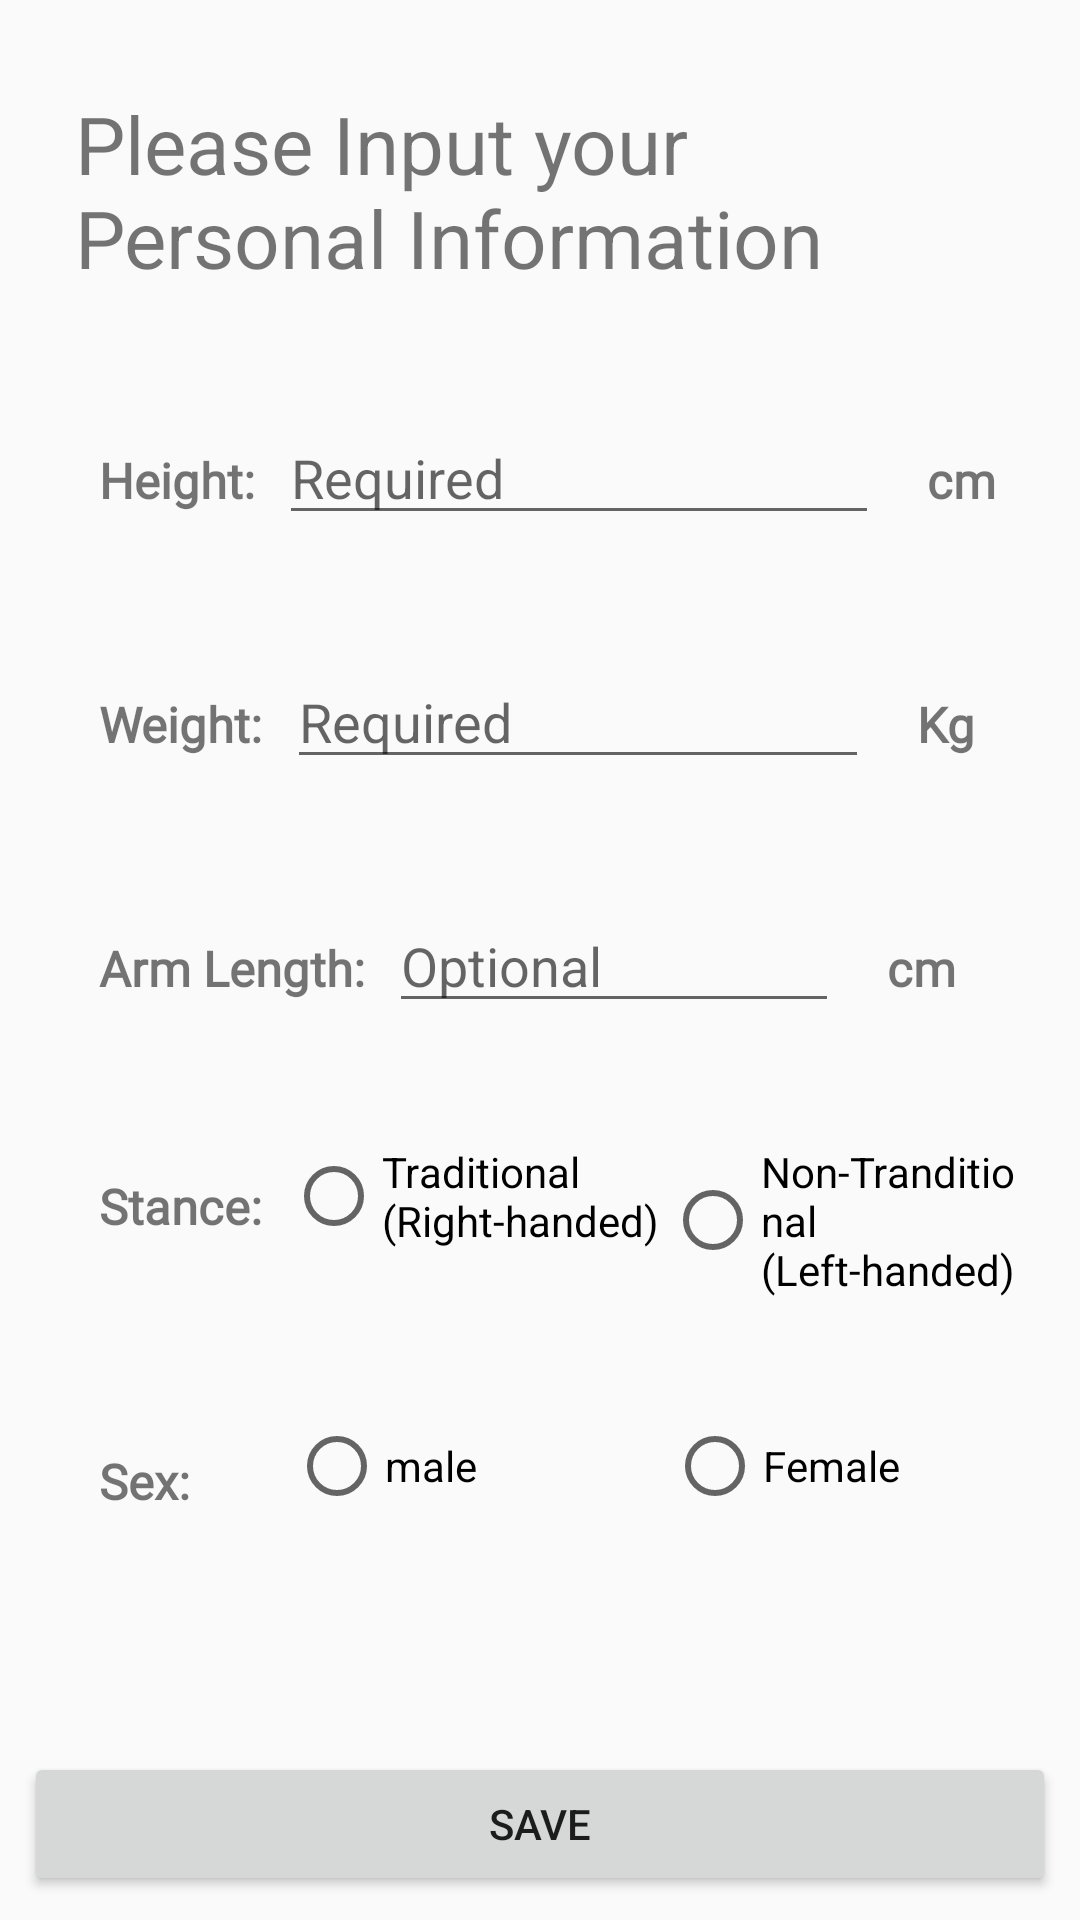

Android layout source for this screen:
<!-- AndroidManifest.xml: application theme AppTheme -->
<!-- res/layout/activity_settings.xml -->
<?xml version="1.0" encoding="utf-8"?>
<android.support.constraint.ConstraintLayout
    xmlns:android="http://schemas.android.com/apk/res/android"
    xmlns:app="http://schemas.android.com/apk/res-auto"
    xmlns:tools="http://schemas.android.com/tools"
    android:layout_width="match_parent"
    android:layout_height="match_parent">

    <LinearLayout
        android:layout_width="match_parent"
        android:layout_height="wrap_content"
        android:orientation="vertical"
        android:paddingLeft="25dp"
        android:paddingTop="30dp"
        android:paddingRight="20dp"
        app:layout_constraintEnd_toEndOf="parent"
        app:layout_constraintStart_toStartOf="parent"
        app:layout_constraintTop_toTopOf="parent"
        tools:context=".SettingsActivity">

        <TextView
            android:id="@+id/info"
            android:layout_width="match_parent"
            android:layout_height="wrap_content"
            android:layout_marginBottom="20dp"
            android:text="Please Input your Personal Information"
            android:textSize="13pt" />

        <LinearLayout
            android:layout_width="match_parent"
            android:layout_height="wrap_content"
            android:layout_marginTop="20dp"
            android:layout_marginBottom="20dp">

            <TextView
                android:id="@+id/height"
                android:layout_width="wrap_content"
                android:layout_height="wrap_content"
                android:layout_marginStart="8dp"
                android:layout_marginEnd="8dp"
                android:fontFamily="@font/amaranth"
                android:text="@string/height"
                android:textSize="8pt"
                android:textStyle="bold"
                tools:layout_editor_absoluteY="91dp" />

            <EditText
                android:id="@+id/height_input"
                android:layout_width="200dp"
                android:layout_height="wrap_content"
                android:layout_marginEnd="8dp"
                android:ems="10"
                android:hint="Required"
                tools:layout_editor_absoluteY="79dp" />

            <TextView
                android:id="@+id/height_unit"
                android:layout_width="wrap_content"
                android:layout_height="wrap_content"
                android:layout_marginStart="8dp"
                android:layout_marginEnd="8dp"
                android:fontFamily="@font/amaranth"
                android:text="@string/height_unit"
                android:textSize="8pt"
                android:textStyle="bold"
                tools:layout_editor_absoluteY="91dp" />
        </LinearLayout>

        <LinearLayout
            android:layout_width="match_parent"
            android:layout_height="wrap_content"
            android:layout_marginTop="20dp"
            android:layout_marginBottom="20dp"
            android:orientation="horizontal">

            <TextView
                android:id="@+id/weight"
                android:layout_width="wrap_content"
                android:layout_height="wrap_content"
                android:layout_marginStart="8dp"
                android:layout_marginEnd="8dp"
                android:fontFamily="@font/amaranth"
                android:text="@string/weight"
                android:textSize="8pt"
                android:textStyle="bold"
                tools:layout_editor_absoluteY="91dp" />

            <EditText
                android:id="@+id/weight_input"
                android:layout_width="194dp"
                android:layout_height="wrap_content"
                android:layout_marginEnd="8dp"
                android:ems="10"
                android:hint="Required"
                tools:layout_editor_absoluteY="79dp" />

            <TextView
                android:id="@+id/weight_unit"
                android:layout_width="wrap_content"
                android:layout_height="wrap_content"
                android:layout_marginStart="8dp"
                android:layout_marginEnd="8dp"
                android:fontFamily="@font/amaranth"
                android:text="@string/weight_unit"
                android:textSize="8pt"
                android:textStyle="bold"
                tools:layout_editor_absoluteY="91dp" />
        </LinearLayout>

        <LinearLayout
            android:layout_width="match_parent"
            android:layout_height="wrap_content"
            android:layout_marginTop="20dp"
            android:layout_marginBottom="20dp">

            <TextView
                android:id="@+id/armlength"
                android:layout_width="wrap_content"
                android:layout_height="wrap_content"
                android:layout_marginStart="8dp"
                android:layout_marginEnd="8dp"
                android:fontFamily="@font/amaranth"
                android:text="@string/arm_length"
                android:textSize="8pt"
                android:textStyle="bold" />

            <EditText
                android:id="@+id/armlength_input"
                android:layout_width="150dp"
                android:layout_height="wrap_content"
                android:layout_marginEnd="8dp"
                android:ems="10"
                android:hint="Optional" />

            <TextView
                android:id="@+id/armlength_unit"
                android:layout_width="wrap_content"
                android:layout_height="wrap_content"
                android:layout_marginStart="8dp"
                android:layout_marginEnd="8dp"
                android:fontFamily="@font/amaranth"
                android:text="@string/height_unit"
                android:textSize="8pt"
                android:textStyle="bold" />
        </LinearLayout>


        <LinearLayout
            android:layout_width="match_parent"
            android:layout_height="wrap_content"
            android:layout_marginTop="20dp"
            android:layout_marginBottom="20dp">

            <TextView
                android:layout_width="wrap_content"
                android:layout_height="wrap_content"
                android:layout_marginStart="8dp"
                android:layout_marginTop="10dp"
                android:layout_marginEnd="8dp"
                android:fontFamily="@font/amaranth"
                android:text="@string/stance"
                android:textSize="8pt"
                android:textStyle="bold" />

            <RadioGroup
                android:id="@+id/radiogroup_stance"
                android:layout_width="match_parent"
                android:layout_height="wrap_content"
                android:orientation="horizontal">


                <RadioButton
                    android:id="@+id/stance_traditional"
                    android:layout_width="137dp"
                    android:layout_height="wrap_content"
                    android:layout_weight="1"
                    android:text="@string/traditional"
                    android:textSize="14sp" />

                <RadioButton
                    android:id="@+id/stance_nontraditional"
                    android:layout_width="129dp"
                    android:layout_height="wrap_content"
                    android:layout_weight="1"
                    android:text="@string/non_tranditional"
                    android:textSize="14sp" />
            </RadioGroup>


        </LinearLayout>

        <LinearLayout
            android:layout_width="match_parent"
            android:layout_height="wrap_content"
            android:layout_marginTop="20dp"
            android:layout_marginBottom="20dp">

            <TextView
                android:layout_width="wrap_content"
                android:layout_height="wrap_content"
                android:layout_marginStart="8dp"
                android:layout_marginTop="10dp"
                android:layout_marginEnd="8dp"
                android:fontFamily="@font/amaranth"
                android:paddingRight="25dp"
                android:text="@string/sex"
                android:textSize="8pt"
                android:textStyle="bold" />

            <RadioGroup
                android:id="@+id/radiogroup_sex"
                android:layout_width="match_parent"
                android:layout_height="wrap_content"
                android:orientation="horizontal">


                <RadioButton
                    android:id="@+id/male"
                    android:layout_width="137dp"
                    android:layout_height="wrap_content"
                    android:layout_weight="1"
                    android:text="@string/male"
                    android:textSize="14sp" />

                <RadioButton
                    android:id="@+id/female"
                    android:layout_width="129dp"
                    android:layout_height="wrap_content"
                    android:layout_weight="1"
                    android:text="@string/female"
                    android:textSize="14sp" />
            </RadioGroup>


        </LinearLayout>


    </LinearLayout>

    <Button
        android:id="@+id/submit"
        android:layout_width="match_parent"
        android:layout_height="wrap_content"
        android:layout_marginStart="8dp"
        android:layout_marginEnd="8dp"
        android:layout_marginBottom="8dp"
        android:text="Save"
        app:layout_constraintBottom_toBottomOf="parent"
        app:layout_constraintEnd_toEndOf="parent"
        app:layout_constraintStart_toStartOf="parent" />

</android.support.constraint.ConstraintLayout>
<!-- resources referenced by this layout -->
<resources>
  <string name="arm_length">Arm Length:</string>
  <string name="female">Female</string>
  <string name="height">Height:</string>
  <string name="height_unit">cm</string>
  <string name="male">male</string>
  <string name="non_tranditional">Non-Tranditional (Left-handed)</string>
  <string name="sex">Sex:</string>
  <string name="stance">Stance:</string>
  <string name="traditional">Traditional (Right-handed)</string>
  <string name="weight">Weight:</string>
  <string name="weight_unit">Kg</string>
  <style name="AppTheme" parent="Theme.AppCompat.Light.NoActionBar">
          
          <item name="colorPrimary">@color/colorPrimary</item>
          <item name="colorPrimaryDark">@color/colorPrimaryDark</item>
          <item name="colorAccent">@color/colorAccent</item>
      </style>
  <color name="colorPrimary">#008577</color>
  <color name="colorPrimaryDark">#00574B</color>
  <color name="colorAccent">#d81b60</color>
</resources>
